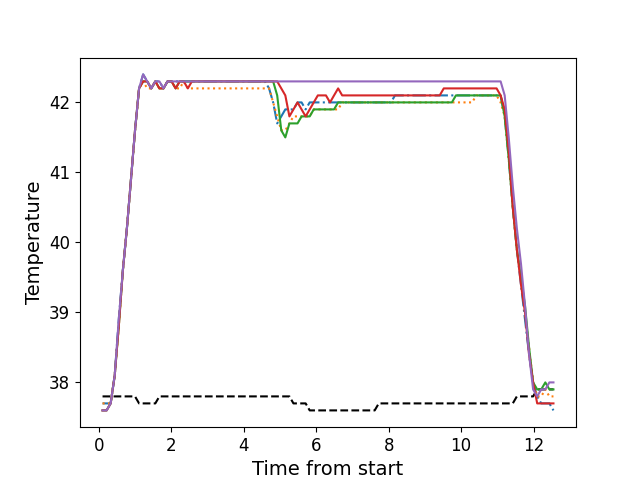

Data behind this chart, as committed beside it:
, times, neutral, z1, z2, z3, z4, z5
0, 0.106, 37.8, 37.7, 37.7, 37.6, 37.6, 37.6
1, 0.2176, 37.8, 37.7, 37.7, 37.6, 37.6, 37.6
2, 0.3292, 37.8, 37.7, 37.7, 37.7, 37.7, 37.7
3, 0.4419, 37.8, 38.1, 38.1, 38.1, 38.1, 38.1
4, 0.5535, 37.8, 38.9, 38.8, 38.8, 38.8, 38.9
5, 0.6661, 37.8, 39.6, 39.6, 39.6, 39.6, 39.6
6, 0.7777, 37.8, 40.2, 40.2, 40.2, 40.2, 40.2
7, 0.8904, 37.8, 40.9, 40.9, 40.9, 40.9, 40.9
8, 1.002, 37.8, 41.6, 41.6, 41.6, 41.6, 41.6
9, 1.114, 37.7, 42.2, 42.2, 42.2, 42.2, 42.2
10, 1.226, 37.7, 42.4, 42.3, 42.3, 42.3, 42.4
11, 1.338, 37.7, 42.3, 42.2, 42.3, 42.3, 42.3
12, 1.45, 37.7, 42.2, 42.2, 42.2, 42.2, 42.2
13, 1.562, 37.7, 42.3, 42.3, 42.3, 42.3, 42.3
14, 1.675, 37.8, 42.3, 42.2, 42.2, 42.2, 42.3
15, 1.786, 37.8, 42.2, 42.2, 42.2, 42.2, 42.2
16, 1.898, 37.8, 42.3, 42.3, 42.3, 42.3, 42.3
17, 2.011, 37.8, 42.3, 42.3, 42.3, 42.3, 42.3
18, 2.122, 37.8, 42.3, 42.2, 42.2, 42.2, 42.3
19, 2.235, 37.8, 42.3, 42.2, 42.3, 42.3, 42.3
20, 2.346, 37.8, 42.3, 42.3, 42.3, 42.3, 42.3
21, 2.459, 37.8, 42.3, 42.2, 42.3, 42.2, 42.3
22, 2.571, 37.8, 42.3, 42.2, 42.3, 42.3, 42.3
23, 2.683, 37.8, 42.3, 42.2, 42.3, 42.3, 42.3
24, 2.795, 37.8, 42.3, 42.2, 42.3, 42.3, 42.3
25, 2.907, 37.8, 42.3, 42.2, 42.3, 42.3, 42.3
26, 3.019, 37.8, 42.3, 42.2, 42.3, 42.3, 42.3
27, 3.131, 37.8, 42.3, 42.2, 42.3, 42.3, 42.3
28, 3.243, 37.8, 42.3, 42.2, 42.3, 42.3, 42.3
29, 3.355, 37.8, 42.3, 42.2, 42.3, 42.3, 42.3
30, 3.468, 37.8, 42.3, 42.2, 42.3, 42.3, 42.3
31, 3.579, 37.8, 42.3, 42.2, 42.3, 42.3, 42.3
32, 3.692, 37.8, 42.3, 42.2, 42.3, 42.3, 42.3
33, 3.803, 37.8, 42.3, 42.2, 42.3, 42.3, 42.3
34, 3.916, 37.8, 42.3, 42.2, 42.3, 42.3, 42.3
35, 4.028, 37.8, 42.3, 42.2, 42.3, 42.3, 42.3
36, 4.14, 37.8, 42.3, 42.2, 42.3, 42.3, 42.3
37, 4.252, 37.8, 42.3, 42.2, 42.3, 42.3, 42.3
38, 4.364, 37.8, 42.3, 42.2, 42.3, 42.3, 42.3
39, 4.476, 37.8, 42.3, 42.2, 42.3, 42.3, 42.3
40, 4.587, 37.8, 42.3, 42.2, 42.3, 42.3, 42.3
41, 4.7, 37.8, 42.2, 42.2, 42.3, 42.3, 42.3
42, 4.812, 37.8, 42.0, 42.0, 42.3, 42.3, 42.3
43, 4.924, 37.8, 41.7, 41.8, 42.1, 42.3, 42.3
44, 5.037, 37.8, 41.8, 41.6, 41.6, 42.2, 42.3
45, 5.148, 37.8, 41.9, 41.6, 41.5, 42.1, 42.3
46, 5.261, 37.8, 41.9, 41.7, 41.7, 41.8, 42.3
47, 5.373, 37.7, 41.9, 41.8, 41.7, 41.9, 42.3
48, 5.485, 37.7, 42.0, 41.8, 41.7, 42.0, 42.3
49, 5.597, 37.7, 42.0, 41.8, 41.8, 41.9, 42.3
50, 5.708, 37.7, 41.9, 41.8, 41.8, 41.8, 42.3
51, 5.821, 37.6, 42.0, 41.8, 41.8, 41.9, 42.3
52, 5.933, 37.6, 42.0, 41.9, 41.9, 42.0, 42.3
53, 6.045, 37.6, 42.0, 41.9, 41.9, 42.1, 42.3
54, 6.157, 37.6, 42.0, 41.9, 41.9, 42.1, 42.3
55, 6.269, 37.6, 42.0, 41.9, 41.9, 42.1, 42.3
56, 6.382, 37.6, 42.0, 41.9, 41.9, 42.0, 42.3
57, 6.493, 37.6, 42.0, 41.9, 41.9, 42.1, 42.3
58, 6.605, 37.6, 42.0, 41.9, 42.0, 42.2, 42.3
59, 6.717, 37.6, 42.0, 42.0, 42.0, 42.1, 42.3
... 52 more rows
